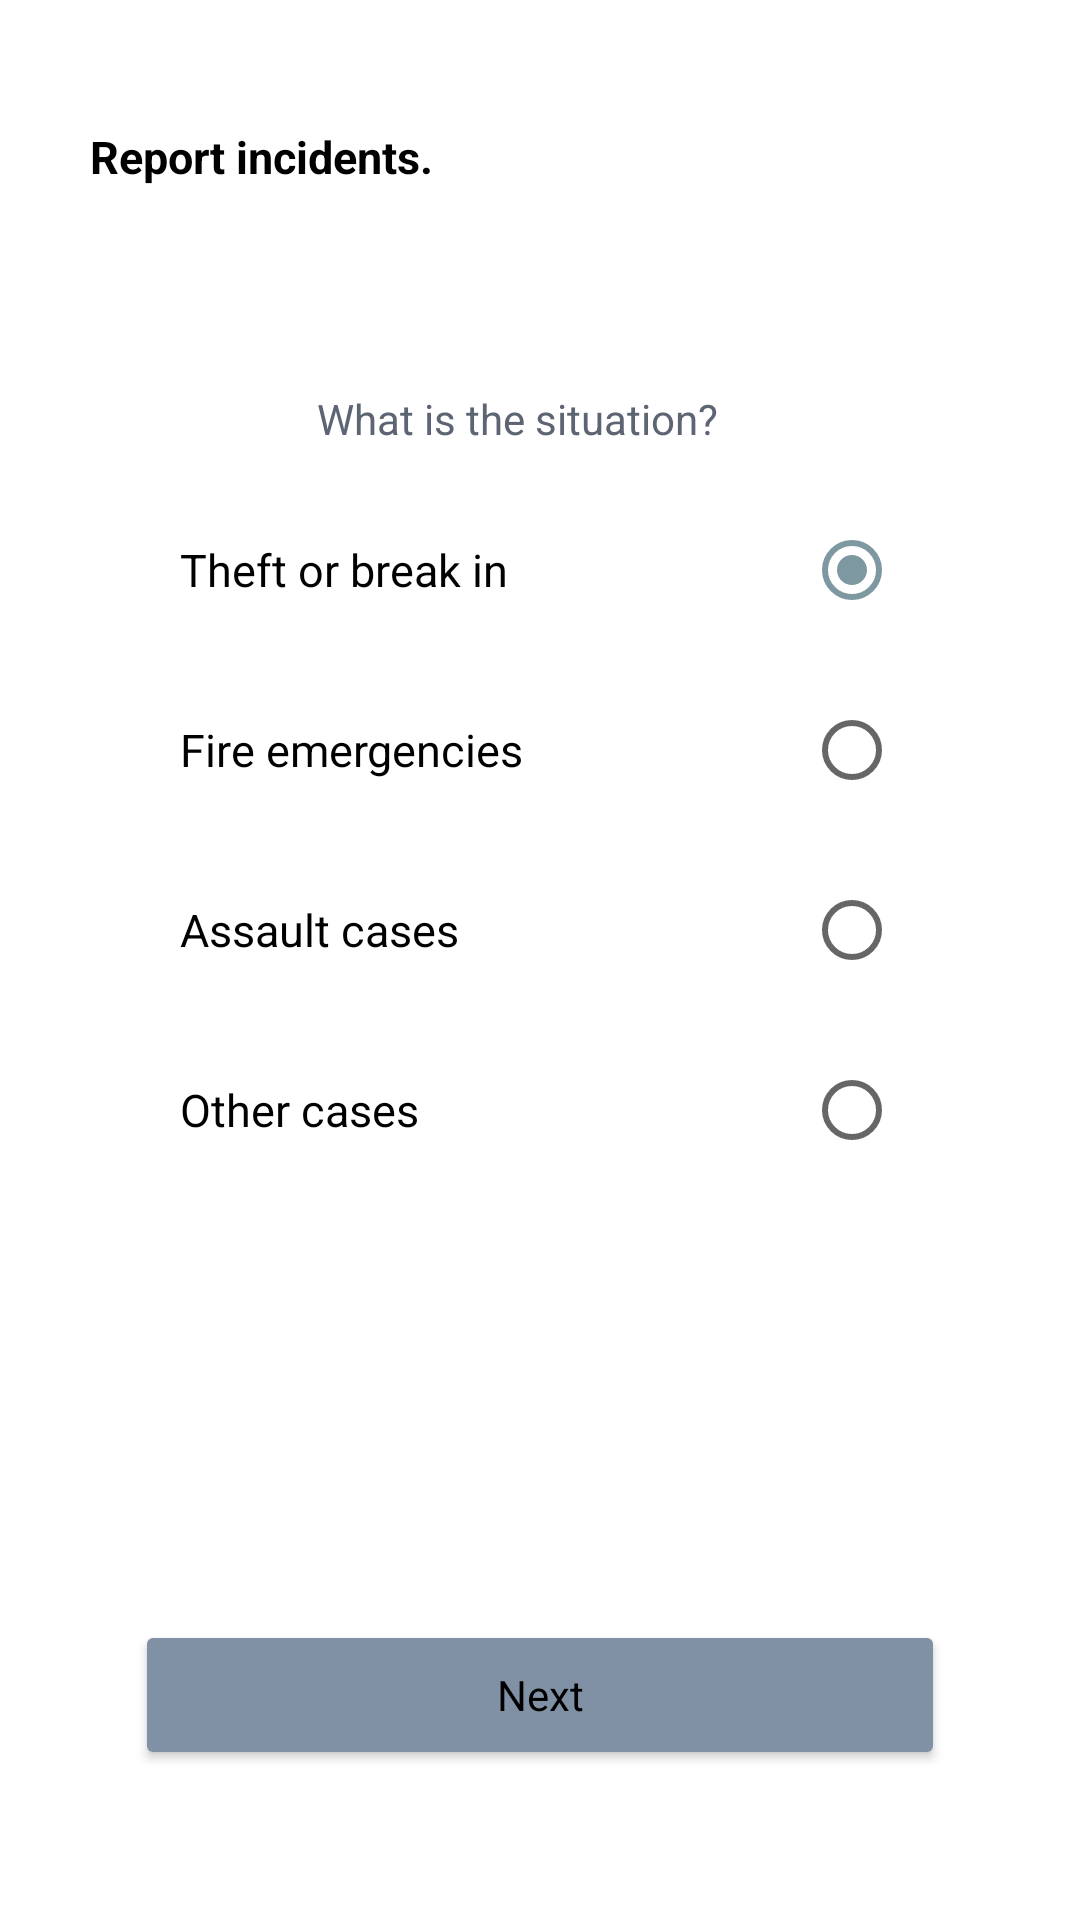

The Android layout XML behind this screen, and the referenced resources:
<!-- AndroidManifest.xml: application theme Theme.SmartPatrol -->
<!-- res/layout/activity_incident1.xml -->
<?xml version="1.0" encoding="utf-8"?>
<androidx.constraintlayout.widget.ConstraintLayout xmlns:android="http://schemas.android.com/apk/res/android"
    xmlns:app="http://schemas.android.com/apk/res-auto"
    xmlns:tools="http://schemas.android.com/tools"
    android:layout_width="match_parent"
    android:layout_height="match_parent"
    tools:context=".Incident1Activity">


    <ImageView
        android:id="@+id/back_incident1"
        android:layout_width="wrap_content"
        android:layout_height="wrap_content"
        android:layout_marginLeft="12dp"
        android:layout_marginTop="12dp"
        android:clickable="true"
        app:layout_constraintStart_toStartOf="parent"
        app:layout_constraintTop_toTopOf="parent"
        app:srcCompat="@drawable/ic_baseline_arrow_back_24"
        app:tint="#000000" />

    <TextView
        android:id="@+id/textView25"
        android:layout_width="139dp"
        android:layout_height="28dp"
        android:text="Report incidents."
        android:textSize="15sp"
        android:textStyle="bold"
        android:textColor="@color/black"
        android:layout_marginStart="30dp"
        android:layout_marginTop="30dp"
        app:layout_constraintStart_toStartOf="parent"
        app:layout_constraintTop_toBottomOf="@+id/back_incident1" />

    <TextView
        android:id="@+id/textView26"
        android:layout_width="149dp"
        android:layout_height="30dp"
        android:text="What is the situation?"
        android:textColor="@color/primary"
        android:layout_marginTop="60dp"
        app:layout_constraintEnd_toEndOf="parent"
        app:layout_constraintStart_toStartOf="parent"
        app:layout_constraintBottom_toTopOf="@+id/radioGroup"
        app:layout_constraintTop_toBottomOf="@+id/textView25"
         />

    <RadioGroup
        android:id="@+id/radioGroup"
        android:layout_width="match_parent"
        android:layout_height="wrap_content"
        android:layout_marginStart="60dp"
        android:layout_marginEnd="60dp"
        app:layout_constraintEnd_toEndOf="parent"
        app:layout_constraintStart_toStartOf="parent"
        app:layout_constraintTop_toBottomOf="@id/textView26"
        >

        <RadioButton
            android:id="@+id/radioButton1"
            android:layout_width="match_parent"
            android:layout_height="60dp"
            android:layout_gravity="start"
            android:checked="true"
            android:drawablePadding="30dp"
            android:layoutDirection="rtl"
            android:text="Theft or break in"
            android:textAlignment="textStart"
            android:textSize="15dp"
            android:onClick="checkButton"
            />

        <RadioButton
            android:id="@+id/radioButton2"
            android:layout_width="match_parent"
            android:layout_height="60dp"
            android:layout_gravity="start"
            android:drawablePadding="30dp"
            android:layoutDirection="rtl"
            android:text="Fire emergencies"
            android:textAlignment="textStart"
            android:textSize="15dp"
            android:onClick="checkButton"/>

        <RadioButton
            android:id="@+id/radioButton3"
            android:layout_width="match_parent"
            android:layout_height="60dp"
            android:layout_gravity="start"
            android:drawablePadding="30dp"
            android:layoutDirection="rtl"
            android:text="Assault cases"
            android:textAlignment="textStart"
            android:textSize="15dp"
            android:onClick="checkButton"/>

        <RadioButton
            android:id="@+id/radioButton4"
            android:layout_width="match_parent"
            android:layout_height="60dp"
            android:layout_gravity="start"
            android:drawablePadding="30dp"
            android:layoutDirection="rtl"
            android:text="Other cases"
            android:textAlignment="textStart"
            android:textSize="15dp"
            android:onClick="checkButton"/>


    </RadioGroup>

    <Button
        android:id="@+id/next_incident1"
        android:layout_width="270dp"
        android:layout_height="50dp"
        android:layout_marginBottom="50dp"
        android:backgroundTint="@color/shadow_blue"
        android:text="Next"
        android:textAllCaps="false"
        android:textColor="@color/black"
        app:cornerRadius="10dp"
        app:layout_constraintBottom_toBottomOf="parent"
        app:layout_constraintEnd_toEndOf="parent"
        app:layout_constraintStart_toStartOf="parent"
        />

</androidx.constraintlayout.widget.ConstraintLayout>
<!-- resources referenced by this layout -->
<resources>
  <color name="black">#FF000000</color>
  <color name="primary">#5E6572</color>
  <color name="shadow_blue">#8091A5</color>
  <style name="Theme.SmartPatrol" parent="Theme.MaterialComponents.DayNight.NoActionBar">
          
          <item name="colorPrimary">@color/primary_dark</item>
          <item name="colorPrimaryVariant">@color/primary</item>
          <item name="colorOnPrimary">@color/white</item>
          
          <item name="colorSecondary">@color/secondary</item>
          <item name="colorSecondaryVariant">@color/secondary</item>
          <item name="colorOnSecondary">@color/white</item>
          
          <item name="android:statusBarColor" tools:targetApi="l">?attr/colorPrimaryVariant</item>
          <item name="fontFamily">@font/roboto_medium</item>
          
      </style>
  <color name="primary_dark">#1C2321</color>
  <color name="white">#EEF1EF</color>
  <color name="secondary">#7D98A1</color>
</resources>
